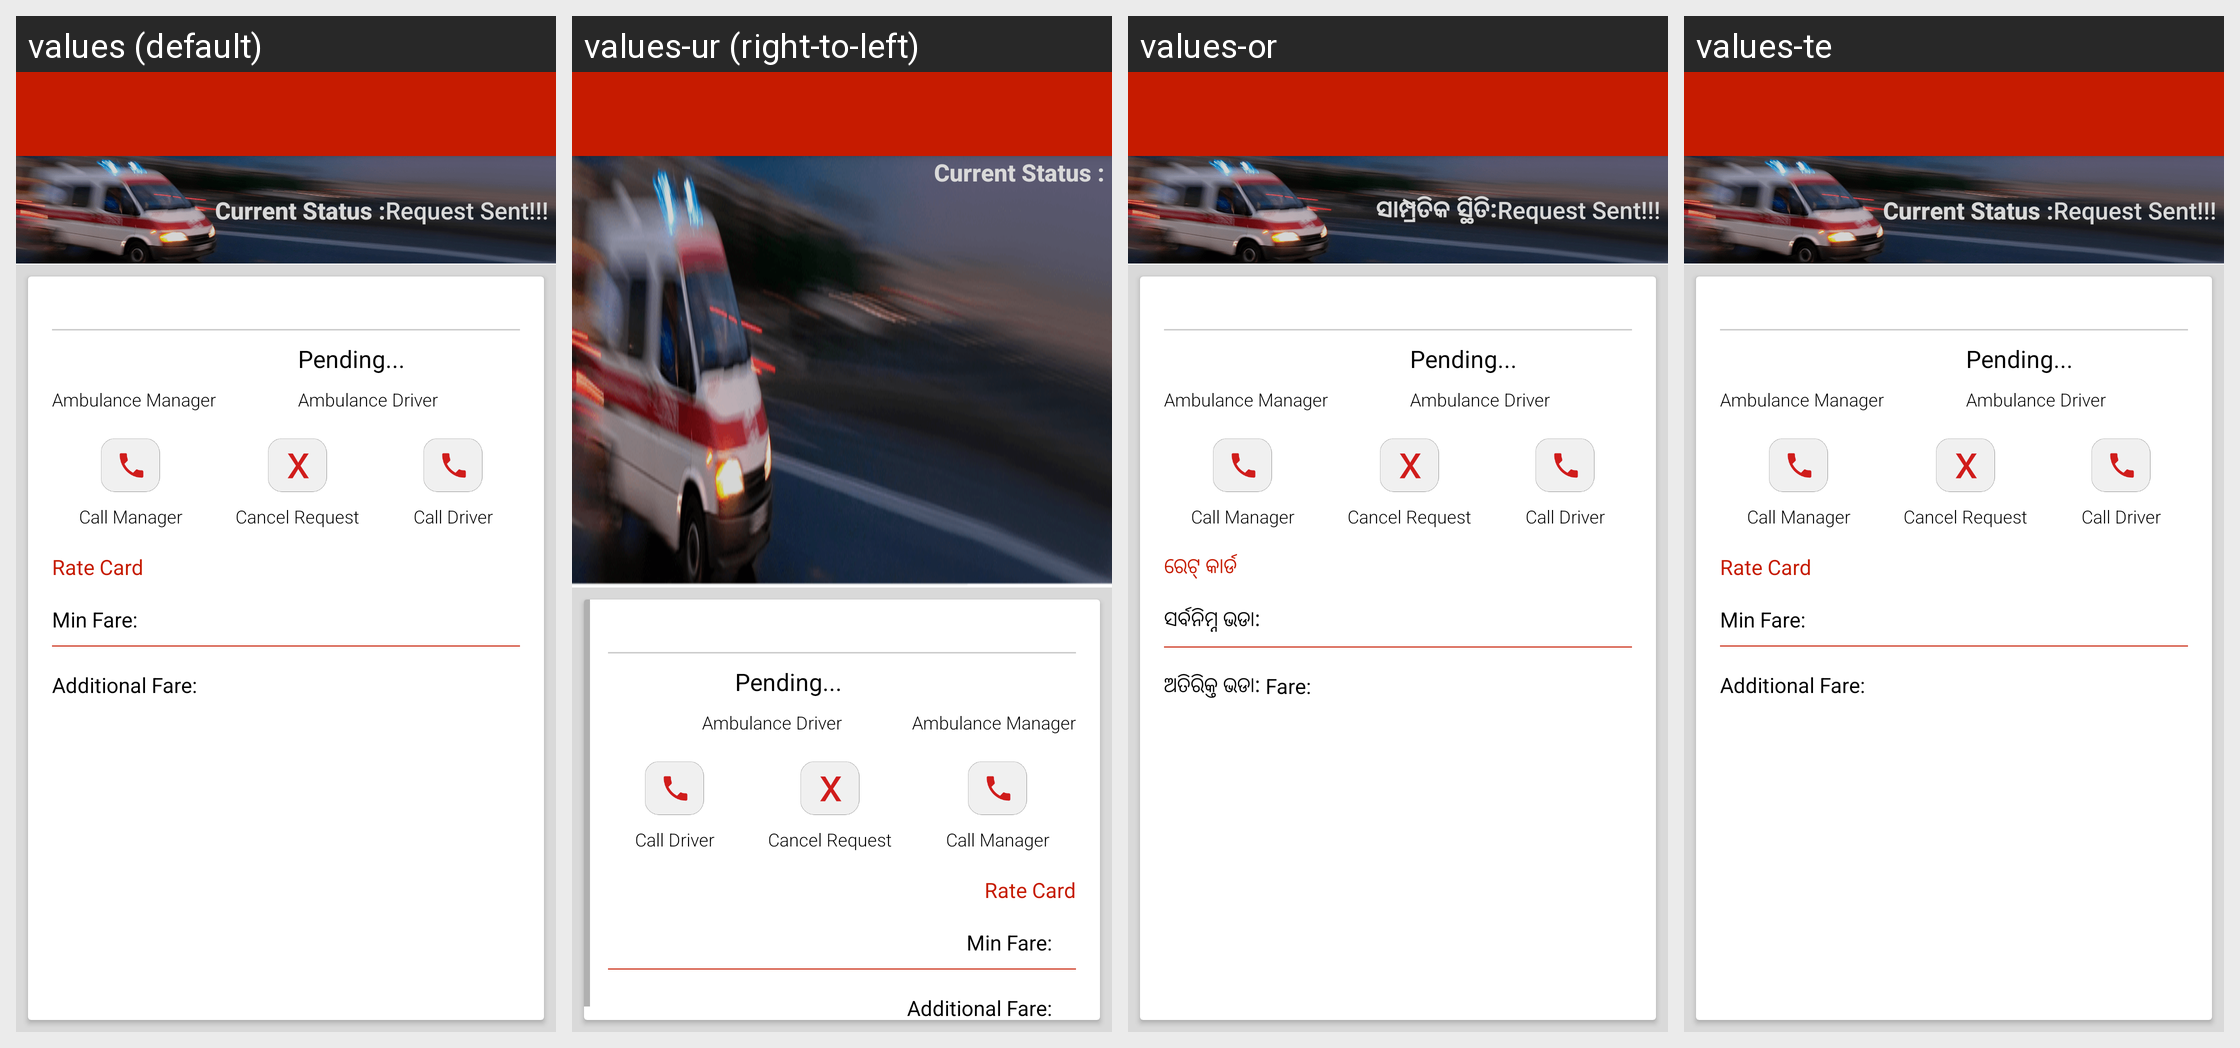

For this localized Android screen grid, give each drawn string resource with its value in every locale shown.
Android screen res/layout/activity_current_ambulance_request.xml rendered under 4 locales, left to right: values (default), values-ur (right-to-left), values-or, values-te. Device: Nexus 5 (rendered at 1080×1920; each locale shown at half size, 540×960, under a caption strip naming it); theme AppTheme.
Other locales in the repository, not shown: values-hi, values-kn, values-ta.
Strings drawn on this screen, with the default value and each locale's value (text and hints the layout hard-codes, and strings that could not be matched under every locale, appear in the picture but are not listed):

label_current_status
  values: Current Status :
  values-ur: Current Status :  [not translated; the default value is used]
  values-or: ସାମ୍ପ୍ରତିକ ସ୍ଥିତି:
  values-te: Current Status :  [not translated; the default value is used]

label_rate
  values: Rate Card
  values-ur: Rate Card  [not translated; the default value is used]
  values-or: ରେଟ୍ କାର୍ଡ
  values-te: Rate Card  [not translated; the default value is used]

label_first_10kms
  values: Min Fare:
  values-ur: Min Fare:  [not translated; the default value is used]
  values-or: ସର୍ବନିମ୍ନ ଭଡା:
  values-te: Min Fare:  [not translated; the default value is used]

label_after_10kms
  values: Additional Fare:
  values-ur: Additional Fare:  [not translated; the default value is used]
  values-or: ଅତିରିକ୍ତ ଭଡା: Fare:
  values-te: Additional Fare:  [not translated; the default value is used]
